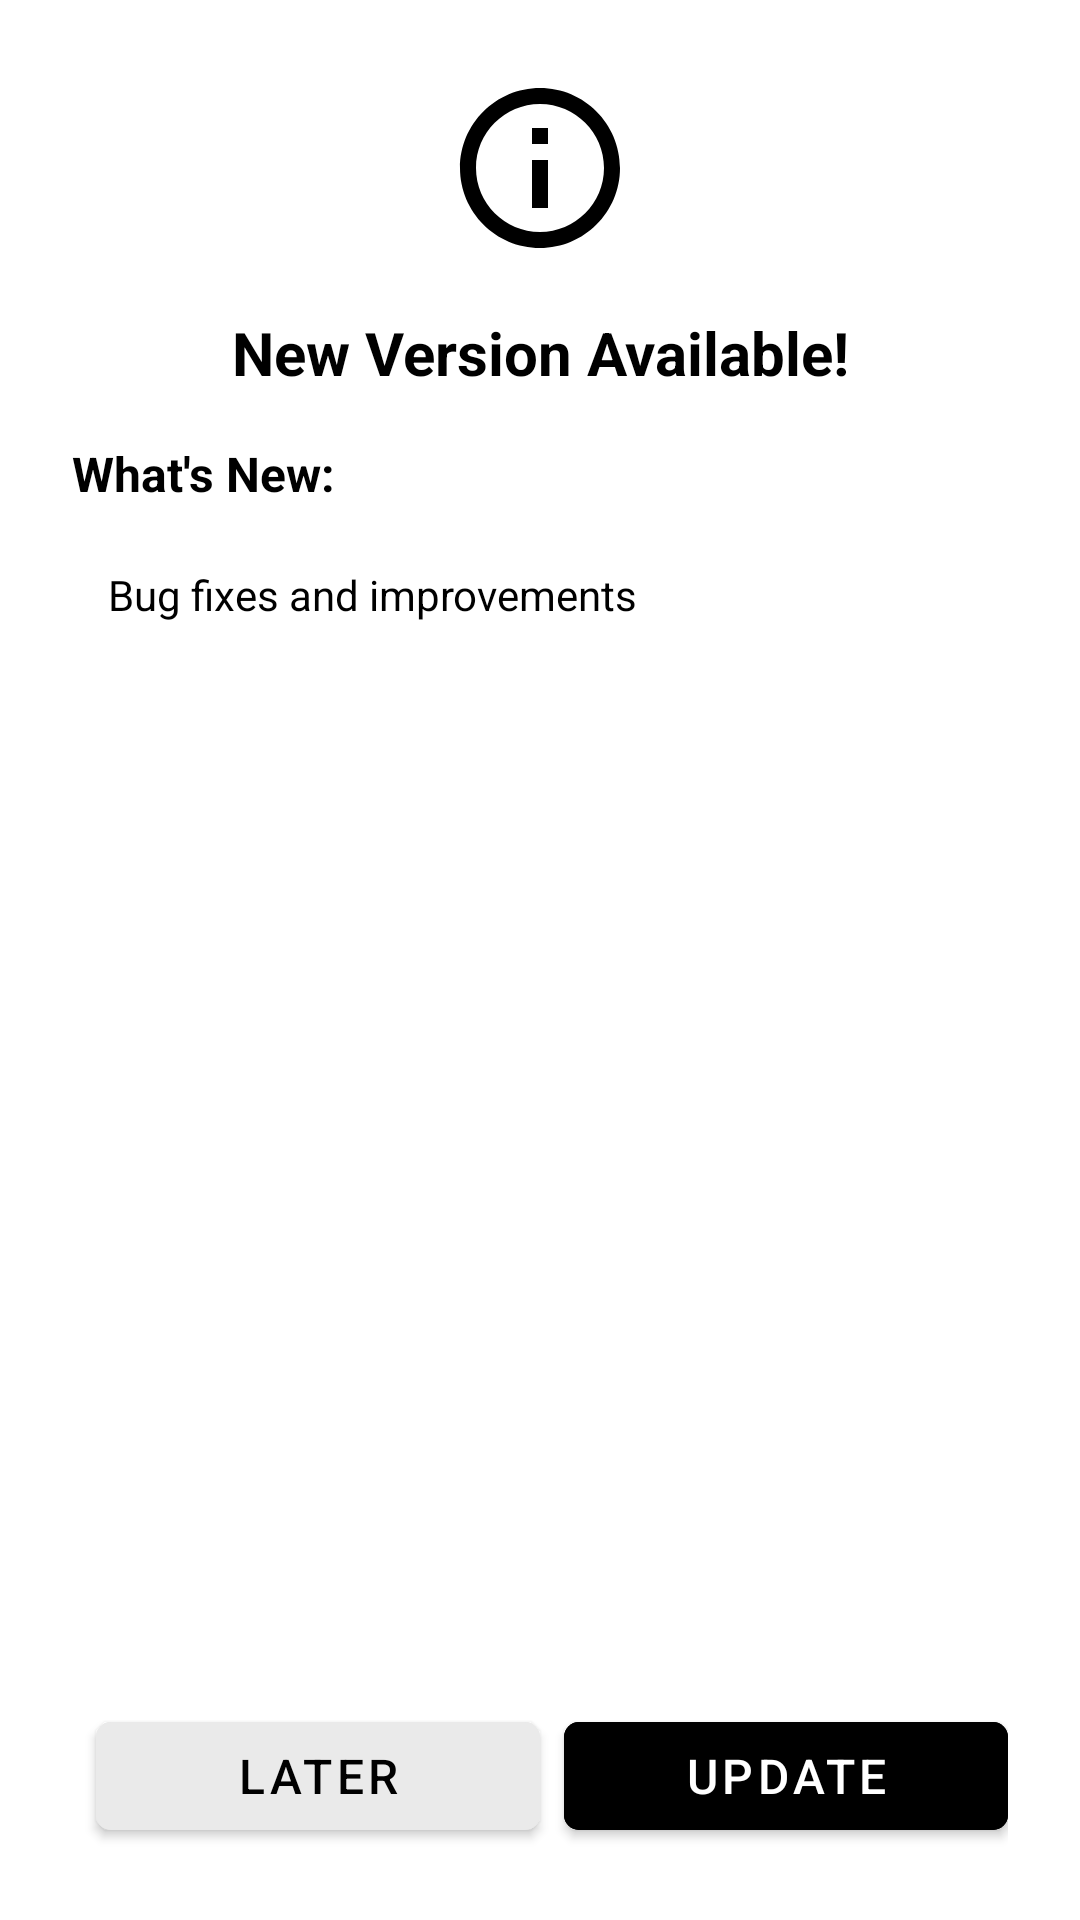

Layout XML and referenced resources for this Android screen:
<!-- AndroidManifest.xml: application theme AppTheme -->
<!-- res/layout/dialog_update.xml -->
<?xml version="1.0" encoding="utf-8"?>
<LinearLayout xmlns:android="http://schemas.android.com/apk/res/android"
    xmlns:app="http://schemas.android.com/apk/res-auto"
    android:layout_width="match_parent"
    android:layout_height="wrap_content"
    android:background="@drawable/bg_dialog_rounded"
    android:orientation="vertical"
    android:padding="24dp">

    
    <ImageView
        android:layout_width="64dp"
        android:layout_height="64dp"
        android:layout_gravity="center_horizontal"
        android:layout_marginBottom="16dp"
        android:src="@drawable/ic_update"
        android:tint="#000000" />

    
    <TextView
        android:id="@+id/tv_update_version"
        android:layout_width="match_parent"
        android:layout_height="wrap_content"
        android:layout_marginBottom="16dp"
        android:gravity="center"
        android:text="New Version Available!"
        android:textColor="#000000"
        android:textSize="20sp"
        android:textStyle="bold" />

    
    <TextView
        android:layout_width="match_parent"
        android:layout_height="wrap_content"
        android:layout_marginBottom="8dp"
        android:text="What's New:"
        android:textColor="#000000"
        android:textSize="16sp"
        android:textStyle="bold" />

    
    <ScrollView
        android:layout_width="match_parent"
        android:layout_height="0dp"
        android:layout_weight="1"
        android:layout_marginBottom="20dp"
        android:maxHeight="200dp">

        <TextView
            android:id="@+id/tv_changelog"
            android:layout_width="match_parent"
            android:layout_height="wrap_content"
            android:background="@drawable/bg_changelog"
            android:padding="12dp"
            android:text="Bug fixes and improvements"
            android:textColor="#000000"
            android:textSize="14sp"
            android:lineSpacingExtra="2dp" />

    </ScrollView>

    
    <LinearLayout
        android:layout_width="match_parent"
        android:layout_height="wrap_content"
        android:orientation="horizontal"
        android:weightSum="2">

        
           <com.google.android.material.button.MaterialButton
            android:id="@+id/btn_later"
            android:layout_width="0dp"
            android:layout_height="wrap_content"
            android:layout_weight="1"
            android:layout_marginStart="8dp"
            android:backgroundTint="#EAEAEA"
            android:text="Later"
            app:cornerRadius="5dp"
            android:textColor="@android:color/black"
            android:textSize="16sp"
            
            app:rippleColor="#eeeeee" />

        
        <com.google.android.material.button.MaterialButton
            android:id="@+id/btn_update"
            android:layout_width="0dp"
            android:layout_height="wrap_content"
            android:layout_weight="1"
            android:layout_marginStart="8dp"
            android:backgroundTint="#000000"
            android:text="Update"
            app:cornerRadius="5dp"
            android:textColor="@android:color/white"
            android:textSize="16sp"
            
            app:rippleColor="#eeeeee" />

    </LinearLayout>

</LinearLayout>
<!-- resources referenced by this layout -->
<resources>
  <!-- drawable ic_update (drawable) -->
  <vector xmlns:android="http://schemas.android.com/apk/res/android"
      android:width="20dp"
      android:height="20dp"
      android:viewportWidth="24"
      android:viewportHeight="24"
      android:tint="?attr/colorControlNormal">
  
      
      <path
          android:fillColor="@android:color/black"
          android:pathData="M12,2C6.48,2 2,6.48 2,12s4.48,10 10,10 10,-4.48 10,-10S17.52,2 12,2zM12,20c-4.41,0 -8,-3.59 -8,-8s3.59,-8 8,-8 8,3.59 8,8 -3.59,8 -8,8z"/>
  
      
      <path
          android:fillColor="@android:color/black"
          android:pathData="M11,7h2v2h-2z"/>
  
      
      <path
          android:fillColor="@android:color/black"
          android:pathData="M11,11h2v6h-2z"/>
  </vector>
  <color name="colorPrimary">#000000</color>
  <color name="colorPrimaryDark">#222222</color>
  <color name="colorOnPrimary">#FFFFFF</color>
  <color name="colorAccent">#3A83F6</color>
  <color name="white">#FFFFFF</color>
  <color name="background">#FFFFFF</color>
  <color name="onBackground">#1A1A1A</color>
  <color name="surface">#FFFFFF</color>
  <color name="onSurface">#1A1A1A</color>
  <color name="gray_dark">#666666</color>
  <color name="colorControlNormal">#000000</color>
  <color name="colorControlHighlight">#212121</color>
  <style name="Widget.App.MaterialCardView" parent="Widget.MaterialComponents.CardView">
          <item name="cardBackgroundColor">@color/surface</item>
      </style>
  <style name="PrimaryButton" parent="Widget.MaterialComponents.Button">
          <item name="backgroundTint">@color/colorPrimary</item>
          <item name="android:textColor">@color/white</item>
          <item name="cornerRadius">8dp</item>
         
      </style>
  <style name="AlertDialogTheme" parent="Theme.MaterialComponents.DayNight.Dialog.Alert">
          
          <item name="android:windowBackground">@android:color/transparent</item>
          <item name="android:background">@drawable/dialog_background_rounded</item>
          
          
          <item name="android:textColorPrimary">@color/onSurface</item>
          <item name="android:titleTextColor">@color/onSurface</item>
          
          
          <item name="android:textColorSecondary">@color/onSurfaceVariant</item>
          
          
          <item name="buttonBarPositiveButtonStyle">@style/PositiveButtonStyle</item>
          <item name="buttonBarNegativeButtonStyle">@style/NegativeButtonStyle</item>
          <item name="buttonBarNeutralButtonStyle">@style/NeutralButtonStyle</item>
          
          
          <item name="colorAccent">@color/colorAccent</item>
          
          
          <item name="android:divider">@color/profile_divider</item>
          <item name="android:dividerHeight">1dp</item>
      </style>
  <color name="onSurfaceVariant">#666666</color>
  <style name="PositiveButtonStyle" parent="Widget.MaterialComponents.Button.TextButton.Dialog">
          <item name="android:textColor">@color/red_error</item>
          <item name="android:textStyle">bold</item>
      </style>
  <style name="NegativeButtonStyle" parent="Widget.MaterialComponents.Button.TextButton.Dialog">
          <item name="android:textColor">@color/onSurface</item>
      </style>
  <style name="NeutralButtonStyle" parent="Widget.MaterialComponents.Button.TextButton.Dialog">
          <item name="android:textColor">@color/onSurface</item>
      </style>
  <color name="profile_divider">#E8EAED</color>
  <color name="red_error">#E53935</color>
</resources>
